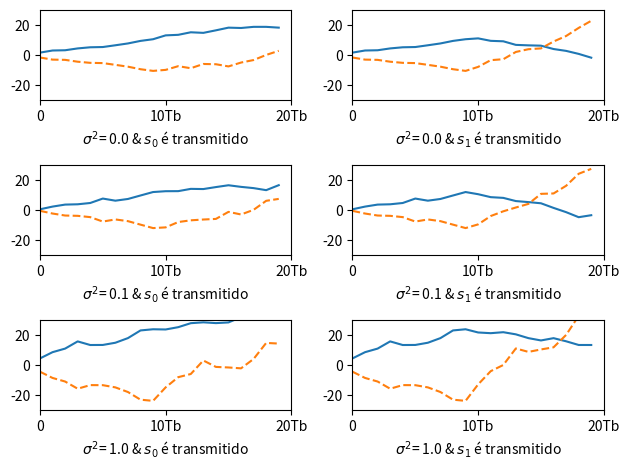

The script that saved this image:
import numpy as np
import matplotlib.pyplot as plt

K = 20
A = 1
l = np.arange(0,K)
s_0 = np.ones(K)
s_1 = np.concatenate((A*np.ones(K//2),-A*np.ones(K//2)),axis=0)

r_0 = np.zeros(K)
r_1 = np.zeros(K)

variancia = np.array([0,0.1,1])
plt.figure(1)
for i in range(len(variancia)):
    noise = np.random.normal(0.0,np.sqrt(variancia[i])+1,K)
    s = s_0
    y = s + noise
    y_0 = np.convolve(y,np.flipud(s_0))
    y_1 = np.convolve(y,np.flipud(s_1))

    plt.subplot(321+2*i)
    plt.xlabel('$\sigma^{2}$= ' +str(variancia[i]) +' & $s_{0}$ é transmitido')
    plt.plot(l,y_0[l],'-')
    plt.plot(l,y_1[l],'--')
    plt.xticks(np.array([0,10,20]),['0','10Tb','20Tb'])
    plt.axis([0,20,-30,30])
    
    s = s_1
    y = s + noise
    y_0 = np.convolve(y,np.flipud(s_0))
    y_1 = np.convolve(y,np.flipud(s_1)) 
                                        

    plt.subplot(322+2*i)
    plt.xlabel('$\sigma^{2}$= ' +str(variancia[i]) +' & $s_{1}$ é transmitido')
    plt.plot(l,y_0[l],'-')
    plt.plot(l,y_1[l],'--')
    plt.xticks(np.array([0,10,20]),['0','10Tb','20Tb'])
    plt.axis([0,20,-30,30])

    
plt.tight_layout()
plt.show()